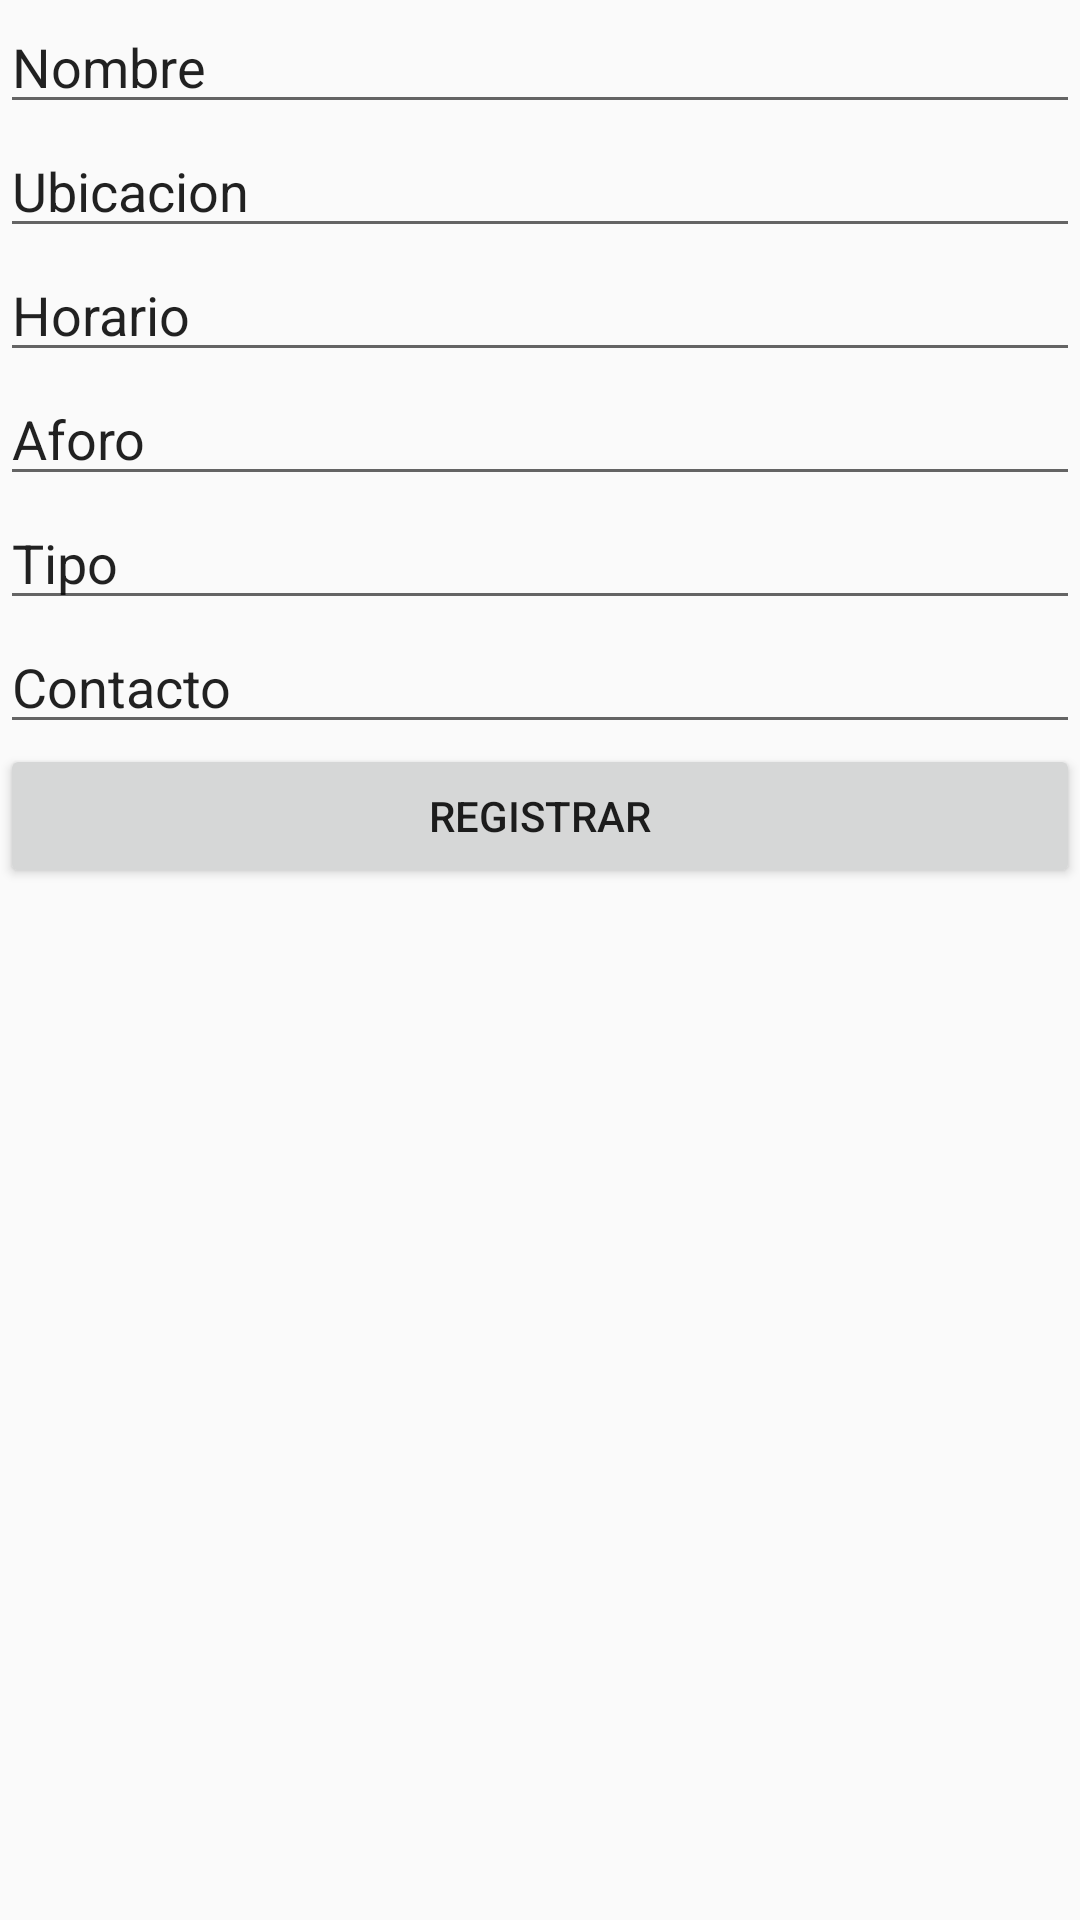

Here is an Android app screen rendered from its layout file. Give the layout XML and the strings, colors and styles it references.
<!-- AndroidManifest.xml: application theme AppTheme -->
<!-- res/layout/activity_add_restaurante.xml -->
<?xml version="1.0" encoding="utf-8"?>
<android.support.constraint.ConstraintLayout xmlns:android="http://schemas.android.com/apk/res/android"
    xmlns:app="http://schemas.android.com/apk/res-auto"
    xmlns:tools="http://schemas.android.com/tools"
    android:layout_width="match_parent"
    android:layout_height="match_parent"
    tools:context="com.cool2bgoodgav.warcr.dbproyect.AddRestaurante">

    <ScrollView
        android:layout_width="match_parent"
        android:layout_height="match_parent">

        <LinearLayout
            android:layout_width="match_parent"
            android:layout_height="wrap_content"
            android:orientation="vertical" >

            <EditText
                android:id="@+id/editTextNombreRes"
                android:layout_width="match_parent"
                android:layout_height="wrap_content"
                android:ems="10"
                android:inputType="textPersonName"
                android:text="Nombre " />

            <EditText
                android:id="@+id/editTextUbicacionRes"
                android:layout_width="match_parent"
                android:layout_height="wrap_content"
                android:ems="10"
                android:inputType="textPersonName"
                android:text="Ubicacion " />

            <EditText
                android:id="@+id/editTextHorarioRes"
                android:layout_width="match_parent"
                android:layout_height="wrap_content"
                android:ems="10"
                android:inputType="textPersonName"
                android:text="Horario " />

            <EditText
                android:id="@+id/editTextAforoRes"
                android:layout_width="match_parent"
                android:layout_height="wrap_content"
                android:ems="10"
                android:inputType="textPersonName"
                android:text="Aforo " />

            <EditText
                android:id="@+id/editTextTipoRes"
                android:layout_width="match_parent"
                android:layout_height="wrap_content"
                android:ems="10"
                android:inputType="textPersonName"
                android:text="Tipo" />

            <EditText
                android:id="@+id/editTextContactoRes"
                android:layout_width="match_parent"
                android:layout_height="wrap_content"
                android:ems="10"
                android:inputType="textPersonName"
                android:text="Contacto" />

            <Button
                android:id="@+id/buttonAdd"
                android:layout_width="match_parent"
                android:layout_height="wrap_content"
                android:text="Registrar"
                android:onClick="addRes"/>
        </LinearLayout>
    </ScrollView>
</android.support.constraint.ConstraintLayout>
<!-- resources referenced by this layout -->
<resources>
  <style name="AppTheme" parent="Theme.AppCompat.Light.DarkActionBar">
          
          <item name="colorPrimary">@color/WhiteColor</item>
          <item name="colorPrimaryDark">@color/DarkGrey</item>
          <item name="colorAccent">@color/TrueColor</item>
      </style>
  <color name="WhiteColor">#F2F2F2</color>
  <color name="DarkGrey">#BDBDBD</color>
  <color name="TrueColor">#df002e</color>
</resources>
